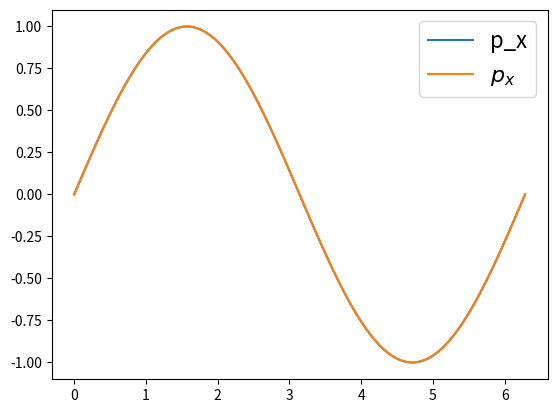

Write the Python code that produced this figure.
import numpy as np
import matplotlib.pyplot as plt

t = np.linspace(0, 2 * np.pi, 100)
p_x = np.sin(t)

plt.plot(t, p_x, label='p_x')
plt.legend(fontsize=16)
plt.grid()

plt.plot(t, p_x, label=r'$p_x$')
plt.legend(fontsize=16)
plt.grid()

